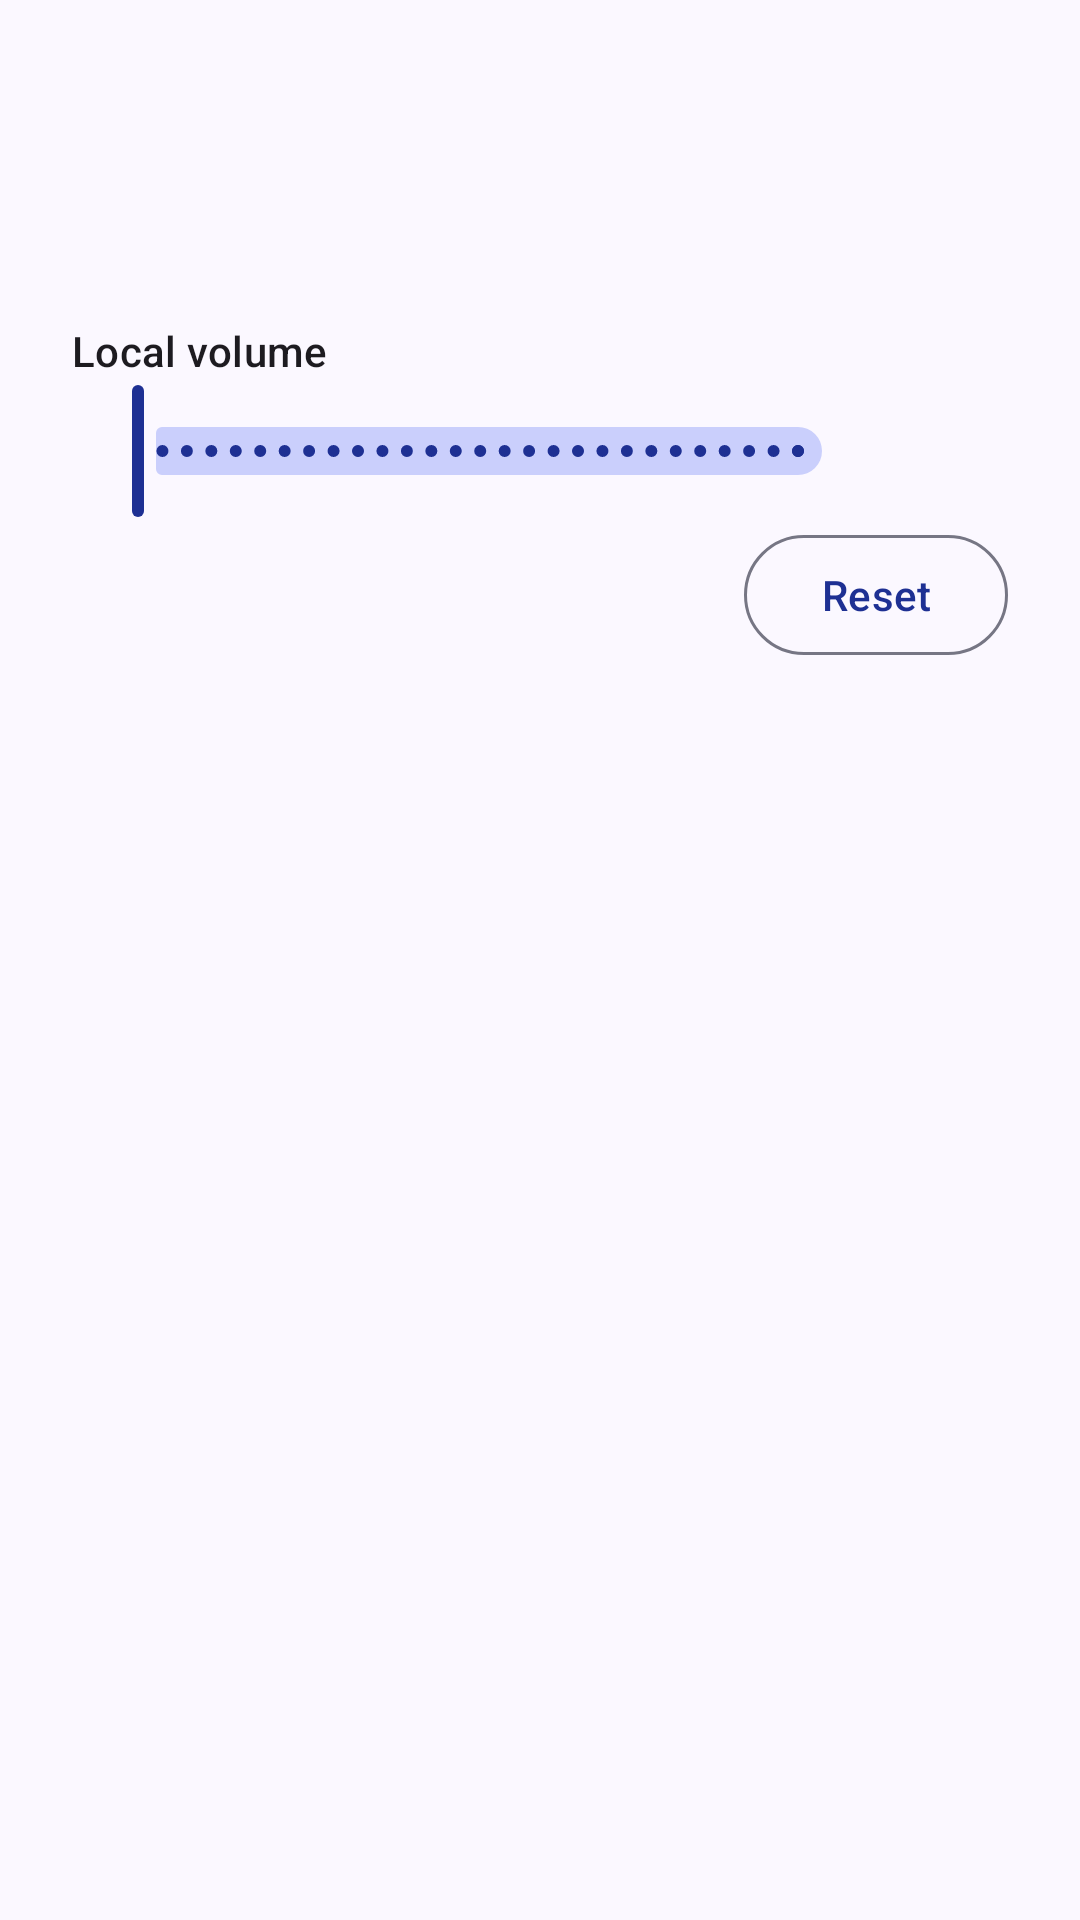

Reconstruct the res/layout file that produces this screen, plus the resources it refers to.
<!-- AndroidManifest.xml: application theme Theme.Mumla -->
<!-- res/layout/bottom_sheet_user_actions.xml -->
<?xml version="1.0" encoding="utf-8"?>
<androidx.core.widget.NestedScrollView xmlns:android="http://schemas.android.com/apk/res/android"
    xmlns:tools="http://schemas.android.com/tools"
    android:layout_width="match_parent"
    android:layout_height="wrap_content">

    <LinearLayout
        android:layout_width="match_parent"
        android:layout_height="wrap_content"
        android:orientation="vertical"
        android:paddingBottom="16dp">

        <LinearLayout
            android:layout_width="match_parent"
            android:layout_height="wrap_content"
            android:orientation="vertical"
            android:paddingStart="24dp"
            android:paddingTop="16dp"
            android:paddingEnd="24dp"
            android:paddingBottom="8dp">

            <TextView
                android:id="@+id/user_actions_name"
                android:layout_width="match_parent"
                android:layout_height="wrap_content"
                android:textAppearance="?attr/textAppearanceTitleLarge"
                tools:text="Ann" />

            <TextView
                android:id="@+id/user_actions_status"
                android:layout_width="match_parent"
                android:layout_height="wrap_content"
                android:layout_marginTop="4dp"
                android:textAppearance="?attr/textAppearanceBodyMedium"
                android:textColor="?attr/colorOnSurfaceVariant"
                tools:text="Muted" />

            <TextView
                android:id="@+id/user_actions_comment"
                android:layout_width="match_parent"
                android:layout_height="wrap_content"
                android:layout_marginTop="4dp"
                android:ellipsize="end"
                android:maxLines="1"
                android:textAppearance="?attr/textAppearanceBodyMedium"
                android:textColor="?attr/colorOnSurfaceVariant"
                tools:text="Back in a bit" />
        </LinearLayout>

        <LinearLayout
            android:id="@+id/user_actions_volume_section"
            android:layout_width="match_parent"
            android:layout_height="wrap_content"
            android:orientation="vertical"
            android:paddingStart="24dp"
            android:paddingTop="8dp"
            android:paddingEnd="24dp"
            android:paddingBottom="8dp">

            <TextView
                android:layout_width="wrap_content"
                android:layout_height="wrap_content"
                android:text="@string/user_menu_local_volume"
                android:textAppearance="?attr/textAppearanceLabelLarge" />

            <LinearLayout
                android:layout_width="match_parent"
                android:layout_height="wrap_content"
                android:gravity="center_vertical"
                android:orientation="horizontal">

                <com.google.android.material.slider.Slider
                    android:id="@+id/user_actions_volume_slider"
                    android:layout_width="0dp"
                    android:layout_height="wrap_content"
                    android:layout_weight="1"
                    android:contentDescription="@string/user_menu_local_volume"
                    android:stepSize="5"
                    android:valueFrom="0"
                    android:valueTo="200" />

                <TextView
                    android:id="@+id/user_actions_volume_value"
                    android:layout_width="48dp"
                    android:layout_height="wrap_content"
                    android:gravity="end"
                    android:textAppearance="?attr/textAppearanceBodyMedium"
                    tools:text="100%" />
            </LinearLayout>

            <com.google.android.material.button.MaterialButton
                android:id="@+id/user_actions_volume_reset"
                style="?attr/materialButtonOutlinedStyle"
                android:layout_width="wrap_content"
                android:layout_height="wrap_content"
                android:layout_gravity="end"
                android:text="@string/local_volume_reset" />
        </LinearLayout>

        <LinearLayout
            android:id="@+id/user_actions_rows"
            android:layout_width="match_parent"
            android:layout_height="wrap_content"
            android:orientation="vertical" />
    </LinearLayout>
</androidx.core.widget.NestedScrollView>
<!-- resources referenced by this layout -->
<resources>
  <string name="local_volume_reset">Reset</string>
  <string name="user_menu_local_volume">Local volume</string>
  <style name="Theme.Mumla" parent="Base.Theme.Mumla" />
  <color name="md_theme_primary">#1e3093</color>
  <color name="md_theme_onPrimary">#ffffff</color>
  <color name="md_theme_primaryContainer">#3949ab</color>
  <color name="md_theme_onPrimaryContainer">#bbc3ff</color>
  <color name="md_theme_inversePrimary">#bbc3ff</color>
  <color name="md_theme_secondary">#565c83</color>
  <color name="md_theme_onSecondary">#ffffff</color>
  <color name="md_theme_secondaryContainer">#cacffc</color>
  <color name="md_theme_onSecondaryContainer">#52577e</color>
  <color name="md_theme_tertiary">#64186c</color>
  <color name="md_theme_onTertiary">#ffffff</color>
  <color name="md_theme_tertiaryContainer">#7f3385</color>
  <color name="md_theme_onTertiaryContainer">#ffa9ff</color>
  <color name="md_theme_error">#ba1a1a</color>
  <color name="md_theme_onError">#ffffff</color>
  <color name="md_theme_errorContainer">#ffdad6</color>
  <color name="md_theme_onErrorContainer">#93000a</color>
  <color name="md_theme_background">#fbf8ff</color>
  <color name="md_theme_onBackground">#1b1b21</color>
  <color name="md_theme_surface">#fbf8ff</color>
  <color name="md_theme_onSurface">#1b1b21</color>
  <color name="md_theme_surfaceVariant">#e2e1f1</color>
  <color name="md_theme_onSurfaceVariant">#454652</color>
  <color name="md_theme_surfaceDim">#dbd9e2</color>
  <color name="md_theme_surfaceBright">#fbf8ff</color>
  <color name="md_theme_surfaceContainerLowest">#ffffff</color>
  <color name="md_theme_surfaceContainerLow">#f5f2fb</color>
  <color name="md_theme_surfaceContainer">#efedf6</color>
  <color name="md_theme_surfaceContainerHigh">#e9e7f0</color>
  <color name="md_theme_surfaceContainerHighest">#e3e1ea</color>
  <color name="md_theme_inverseSurface">#303037</color>
  <color name="md_theme_inverseOnSurface">#f2eff9</color>
  <color name="md_theme_outline">#767684</color>
  <color name="md_theme_outlineVariant">#c6c5d4</color>
  <color name="md_theme_primaryFixed">#dee0ff</color>
  <color name="md_theme_primaryFixedDim">#bbc3ff</color>
  <color name="md_theme_onPrimaryFixed">#000e5e</color>
  <color name="md_theme_onPrimaryFixedVariant">#2c3c9e</color>
  <color name="md_theme_secondaryFixed">#dee0ff</color>
  <color name="md_theme_secondaryFixedDim">#bfc4f1</color>
  <color name="md_theme_onSecondaryFixed">#13183c</color>
  <color name="md_theme_onSecondaryFixedVariant">#3f446a</color>
  <color name="md_theme_tertiaryFixed">#ffd6fb</color>
  <color name="md_theme_tertiaryFixedDim">#ffa9ff</color>
  <color name="md_theme_onTertiaryFixed">#36003d</color>
  <color name="md_theme_onTertiaryFixedVariant">#712678</color>
  <style name="App.Widget.ActionMode" parent="Widget.AppCompat.ActionMode">
      </style>
</resources>
